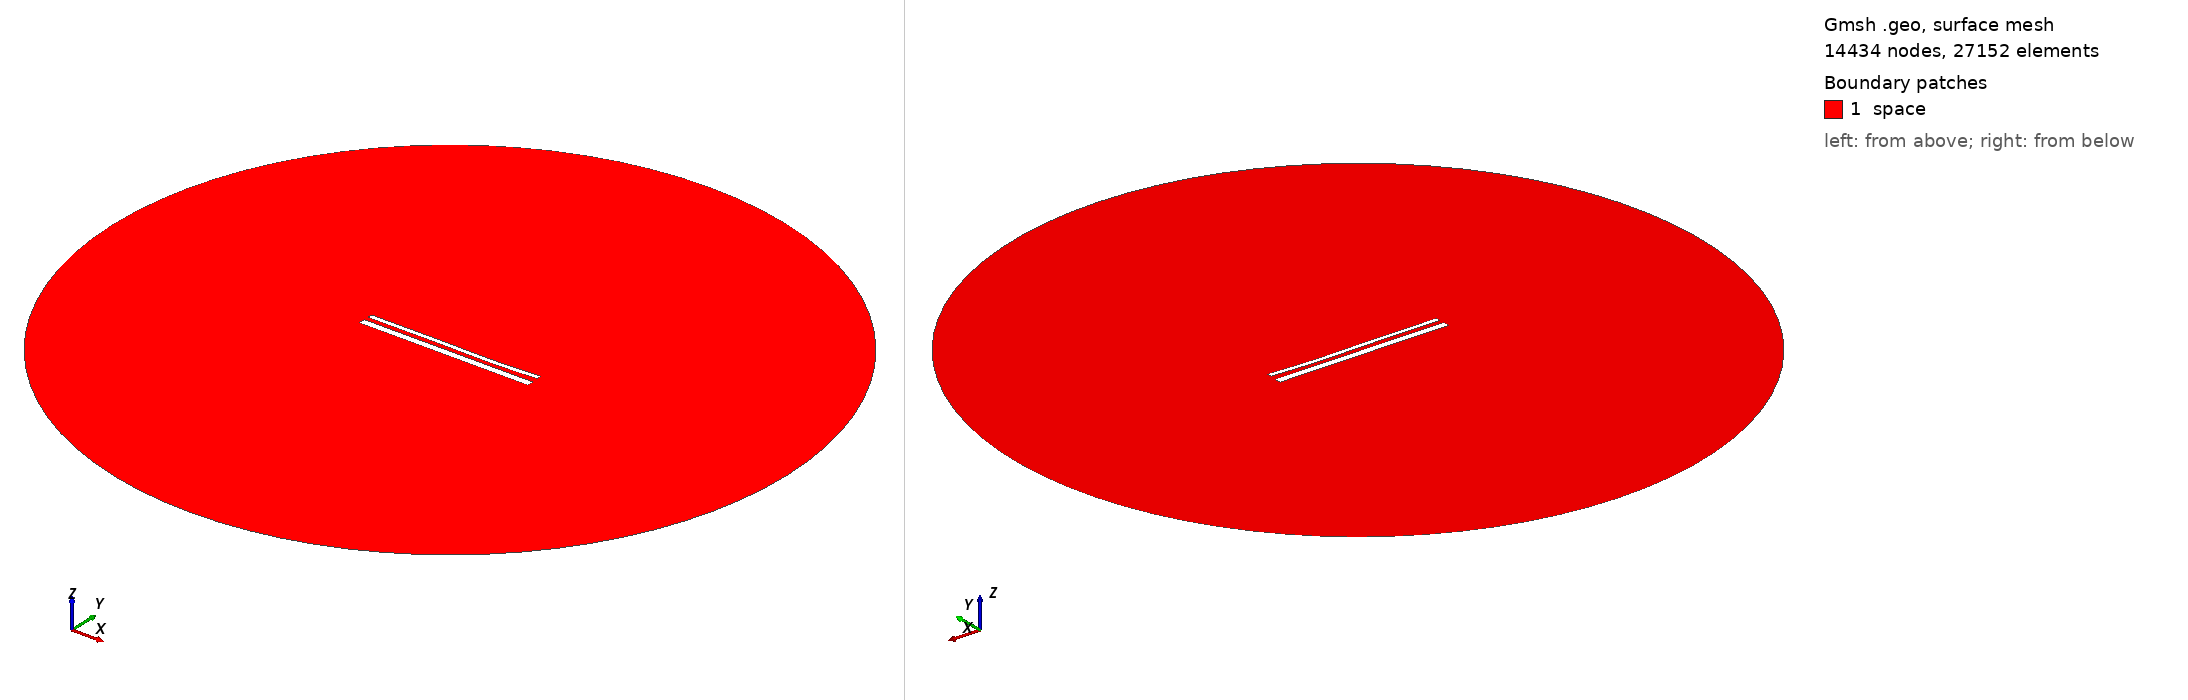

Gmsh geometry script, surface-meshed: 14434 nodes, 27152 surface elements. Boundary patches (legend numbers): 1 space. Left view from above one corner, right view from below the opposite corner. Legend entries are the model's physical surfaces. The drawing asked Gmsh for element sizes between 1% and 20% of the model's largest extent; the script's own settings can give other sizes.

=== 15397.geo (drawn) ===
//---------------------------------------
// Geometry kernel
//---------------------------------------

SetFactory("OpenCASCADE");



//---------------------------------------
// Parameters of the geometry
//---------------------------------------

// Overetch of the upper plate
overetch = 0.5;

// Distance between the plates
distance = 2.5;

// Discretization over the x axis (for the deformation)
nx = 50; 

// Length of the plate
L = 100 - overetch; 

// Number of modes
n = 4; 

// 1st mode coefficient
coeff(1) = 0.07499999999999998;
beta(1) = 0.596864 * 3.1415926535 / L;

// 2nd mode coefficient
coeff(2) = -0.15;
beta(2) = 1.49418 * 3.1415926535 / L;

// 3rd mode coefficient
coeff(3) = 0.15;
beta(3) = 2.50025 * 3.1415926535 / L;

// 4th mode coefficient
coeff(4) = -0.075;
beta(4) = 3.49999 * 3.1415926535 / L;



//---------------------------------------
// Upper plate (deformed rectangle)
//---------------------------------------

// Coordiantes of the upper plate
xmin = -50;
xmax = 50 - overetch;

// Height of the upper plate
yheight = 4 - 2 * overetch;

// Indexes of the points
UpperID[] = {};
LowerID[] = {};
LeftID[] = {};
RightID[] = {};

// Point index
p = 1;

// Horizontal edges
For i In {1:nx}
    x = xmin + (i-1)*(xmax - xmin)/(nx-1);

    y_bottom = distance / 2 + overetch;
    For j In {1:n}
        C = (Cosh(beta(j)*L) + Cos(beta(j)*L)) / (Sinh(beta(j)*L) + Sin(beta(j)*L));
        y_bottom  = y_bottom + coeff(j) * (Cosh(beta(j)*(x+50)) - Cos(beta(j)*(x+50)) - C * (Sinh(beta(j)*(x+50)) - Sin(beta(j)*(x+50))));
    EndFor

    y_top = y_bottom + yheight;

    Point(p) = {x, y_top, 0, 1.0};
    UpperID[i] = p;
    p = p + 1;

    Point(p) = {x, y_bottom, 0, 1.0};
    LowerID[i] = p;
    p = p + 1;
EndFor

// Create point lists
UpperPts[] = {}; LowerPts[] = {};
For i In {1:nx}
  UpperPts[] += {UpperID[i]};
  LowerPts[] += {LowerID[i]};
EndFor

// Build splines
Spline(1) = {UpperPts[]};
Spline(2) = {LowerPts[]};
Line(3) = {LowerPts[nx-1], UpperPts[nx-1]};
Line(4) = {LowerPts[0], UpperPts[0]};

// Build the plane surface
Curve Loop(1) = {2, 3, -1, -4};
Plane Surface(1) = {1};



//---------------------------------------
// Lower plate (rectangle)
//---------------------------------------

// Vertices
Point(1001) = {-50, -1, 0, 1.0};
Point(1002) = { 50, -1, 0, 1.0};
Point(1003) = { 50,  -5, 0, 1.0};
Point(1004) = {-50,  -5, 0, 1.0};

// Edges
Line(5) = {1001, 1002};
Line(6) = {1002, 1003};
Line(7) = {1003, 1004};
Line(8) = {1004, 1001};

// Plane surface
Line Loop(2) = {5, 6, 7, 8};
Plane Surface(2) = {2}; 



//---------------------------------------
// Outer (fictious) boundary
//---------------------------------------

// Points
Point(1005) = {0, 0, 0};       // Center
Point(1006) = {200, 0, 0};     // Start point
Point(1007) = {0, 200, 0};     // 90 degrees
Point(1008) = {-200, 0, 0};    // 180 degrees
Point(1009) = {0, -200, 0};    // 270 degrees

// Circle arcs (each needs start, center, end)
Circle(9) = {1006, 1005, 1007};
Circle(10) = {1007, 1005, 1008};
Circle(11) = {1008, 1005, 1009};
Circle(12) = {1009, 1005, 1006};

// Plane surface for the entire domain
Curve Loop(3) = {9, 10, 11, 12};
Surface(3) = {3};

// Subtract the plates from the whole domain to obtain the actual domain where we want to solve the equations
BooleanDifference{ Surface{3}; Delete; }{ Surface{1}; Surface{2}; Delete; }




//---------------------------------------
// Transfinite Lines/Curves
//---------------------------------------

// Set the number of points on the boundaries
r = 7;

// Plates
Transfinite Curve {1, 2} = 50*r Using Progression 1;
Transfinite Curve {3, 4} = 2*r Using Progression 1;
Transfinite Line {5, 7} = 50*r Using Progression 1;
Transfinite Line {6, 8} = 2*r Using Progression 1;

// Outer boundary
Transfinite Line {9, 10, 11, 12} = 20 Using Progression 1;



//---------------------------------------
// Physical groups
//---------------------------------------                

// Physical curves (boundaries)
Physical Line("force_segment", 10) = {2};
Physical Line("upper_plate", 11) = {1, 3, 4};
Physical Line("lower_plate", 12) = {5, 6, 7, 8};
Physical Line("boundary", 20) = {9, 10, 11, 12};

// Physical Surfaces
Physical Surface("space", 30) = {3};



//---------------------------------------
// 6. Generate the Mesh
//---------------------------------------

// 2D mesh generation
Mesh 2;
